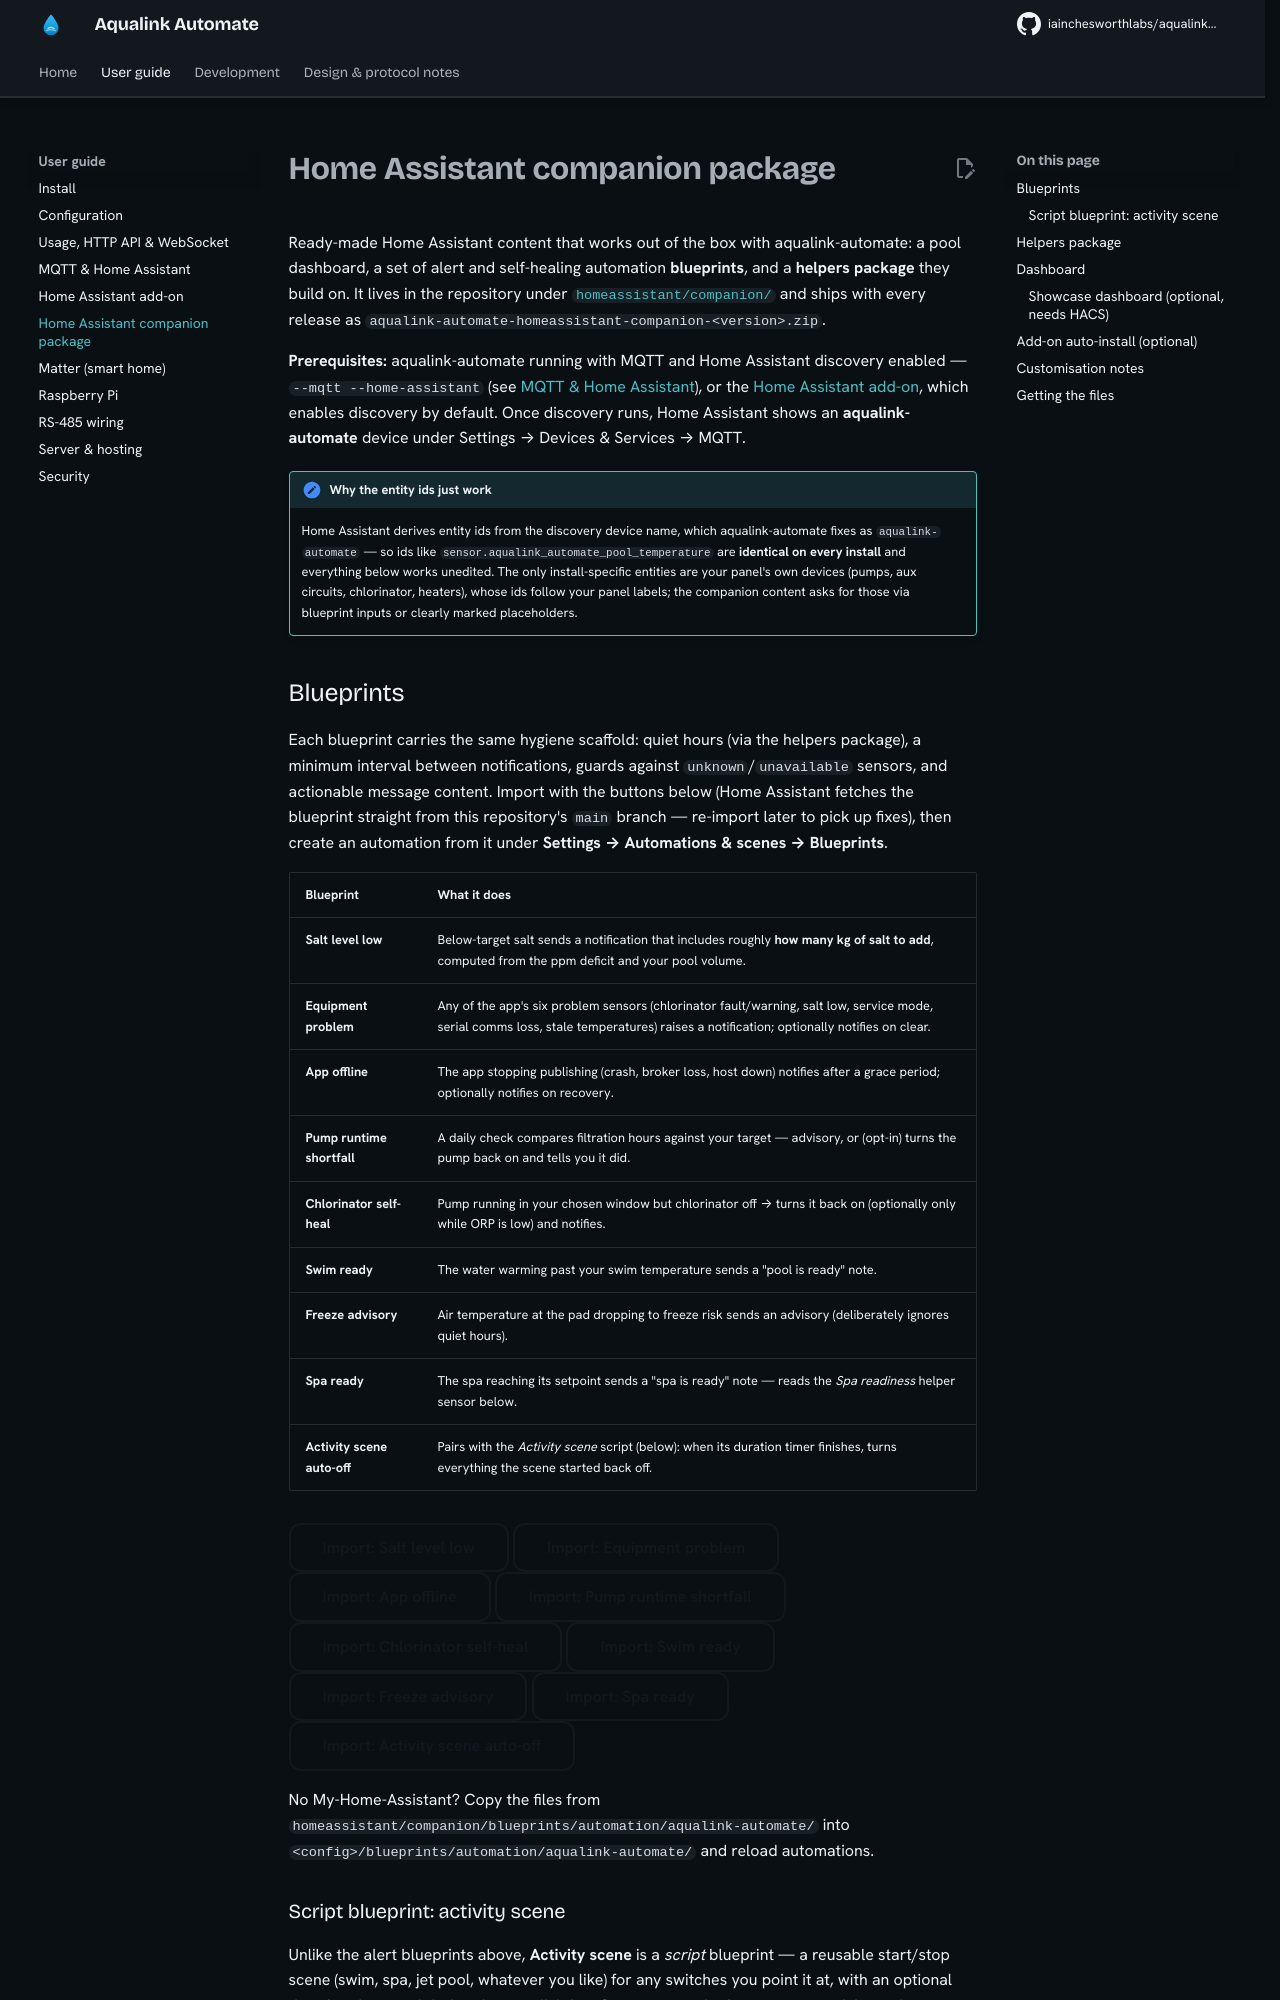

repository: iainchesworthlabs/aqualink-automate · page: homeassistant-companion/index.html · generator: mkdocs

# Home Assistant companion package

Ready-made Home Assistant content that works out of the box with aqualink-automate:
a pool dashboard, a set of alert and self-healing automation **blueprints**, and a
**helpers package** they build on. It lives in the repository under
[`homeassistant/companion/`](https://github.com/iainchesworthlabs/aqualink-automate/tree/main/homeassistant/companion)
and ships with every release as `aqualink-automate-homeassistant-companion-<version>.zip`.

**Prerequisites:** aqualink-automate running with MQTT and Home Assistant discovery
enabled — `--mqtt --home-assistant` (see [MQTT & Home Assistant](mqtt-home-assistant.md)),
or the [Home Assistant add-on](homeassistant-addon.md), which enables discovery by
default. Once discovery runs, Home Assistant shows an **aqualink-automate** device
under Settings → Devices & Services → MQTT.

!!! note "Why the entity ids just work"
    Home Assistant derives entity ids from the discovery device name, which
    aqualink-automate fixes as `aqualink-automate` — so ids like
    `sensor.aqualink_automate_pool_temperature` are **identical on every install**
    and everything below works unedited. The only install-specific entities are
    your panel's own devices (pumps, aux circuits, chlorinator, heaters), whose
    ids follow your panel labels; the companion content asks for those via
    blueprint inputs or clearly marked placeholders.
